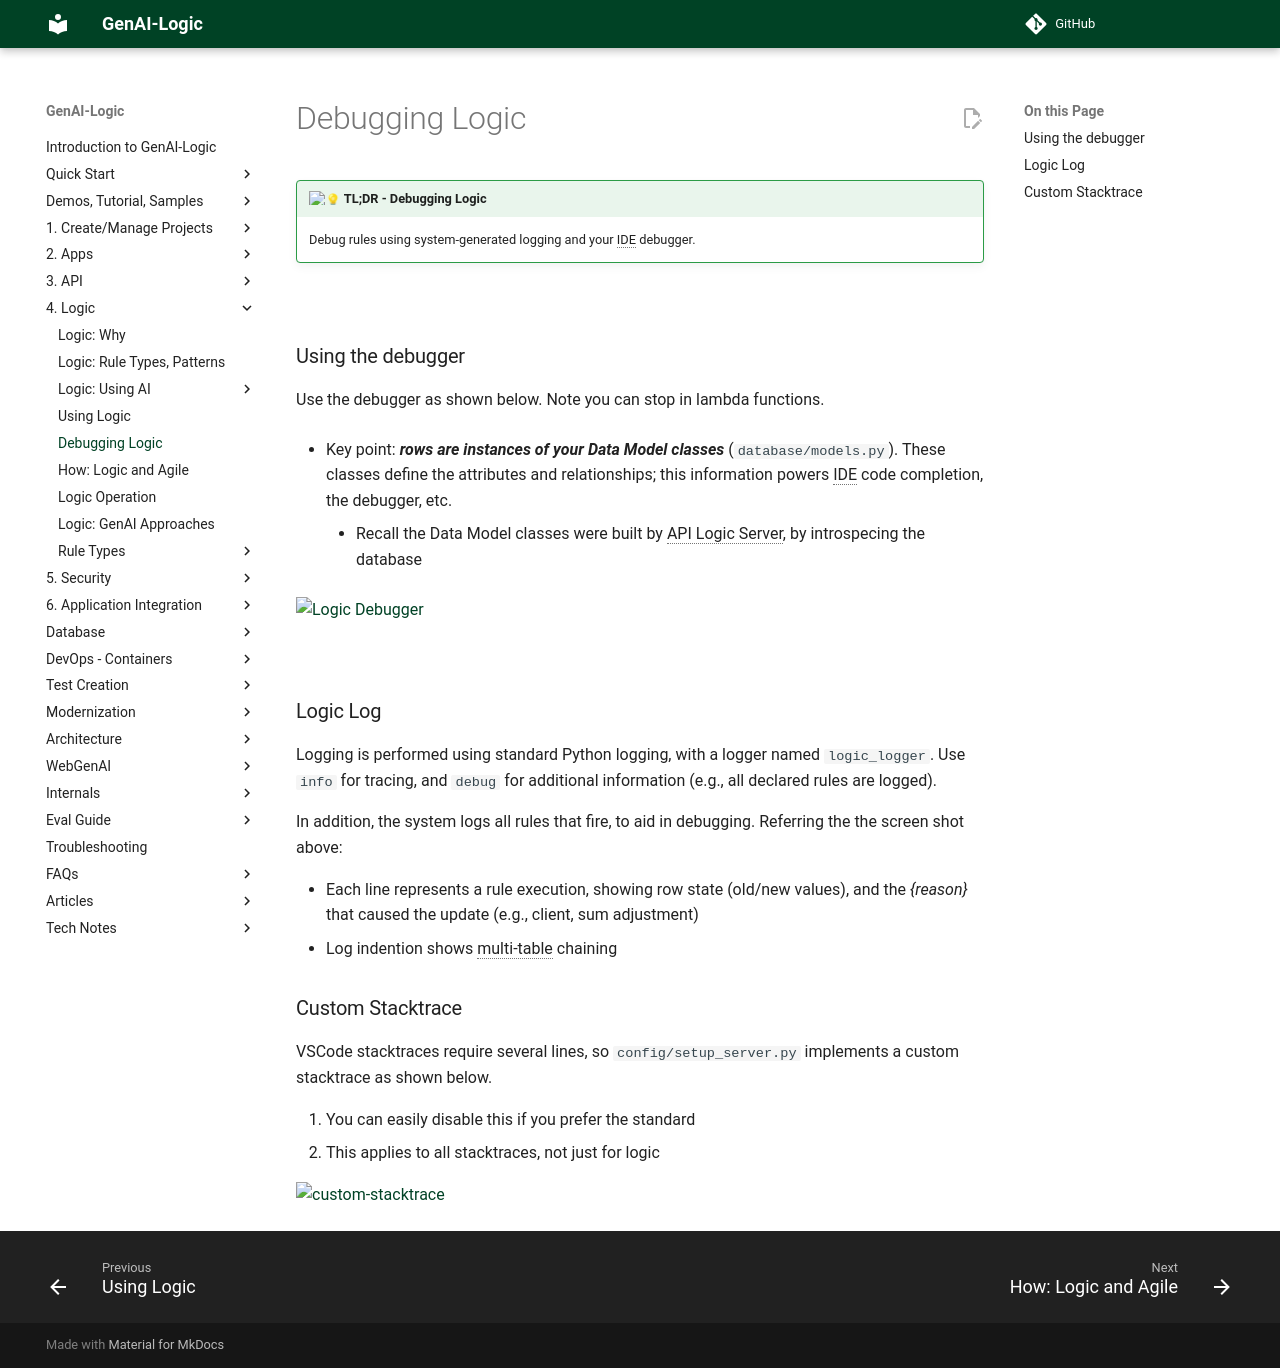

repository: ApiLogicServer/Docs · page: Logic-Debug/index.html · generator: jekyll

!!! pied-piper ":bulb: TL;DR - Debugging Logic"

    Debug rules using system-generated logging and your IDE debugger.

&nbsp;

## Using the debugger

Use the debugger as shown below.  Note you can stop in lambda functions.

* Key point: ***rows are instances of your Data Model classes*** (`database/models.py`).  These classes define the attributes and relationships; this information powers IDE code completion, the debugger, etc.

    * Recall the Data Model classes were built by API Logic Server, by introspecing the database

![Logic Debugger](images/logic/logic-debug.png) 

&nbsp;

## Logic Log

Logging is performed using standard Python logging, with a logger named `logic_logger`.  Use `info` for tracing, and `debug` for additional information (e.g., all declared rules are logged).

In addition, the system logs all rules that fire, to aid in debugging.  Referring the the screen shot above:

*   Each line represents a rule execution, showing row state (old/new values), and the _{reason}_ that caused the update (e.g., client, sum adjustment)
*   Log indention shows multi-table chaining


## Custom Stacktrace

VSCode stacktraces require several lines, so `config/setup_server.py` implements a custom stacktrace as shown below.

1. You can easily disable this if you prefer the standard
2. This applies to all stacktraces, not just for logic

![custom-stacktrace](images/vscode/custom_stktrace.png)
